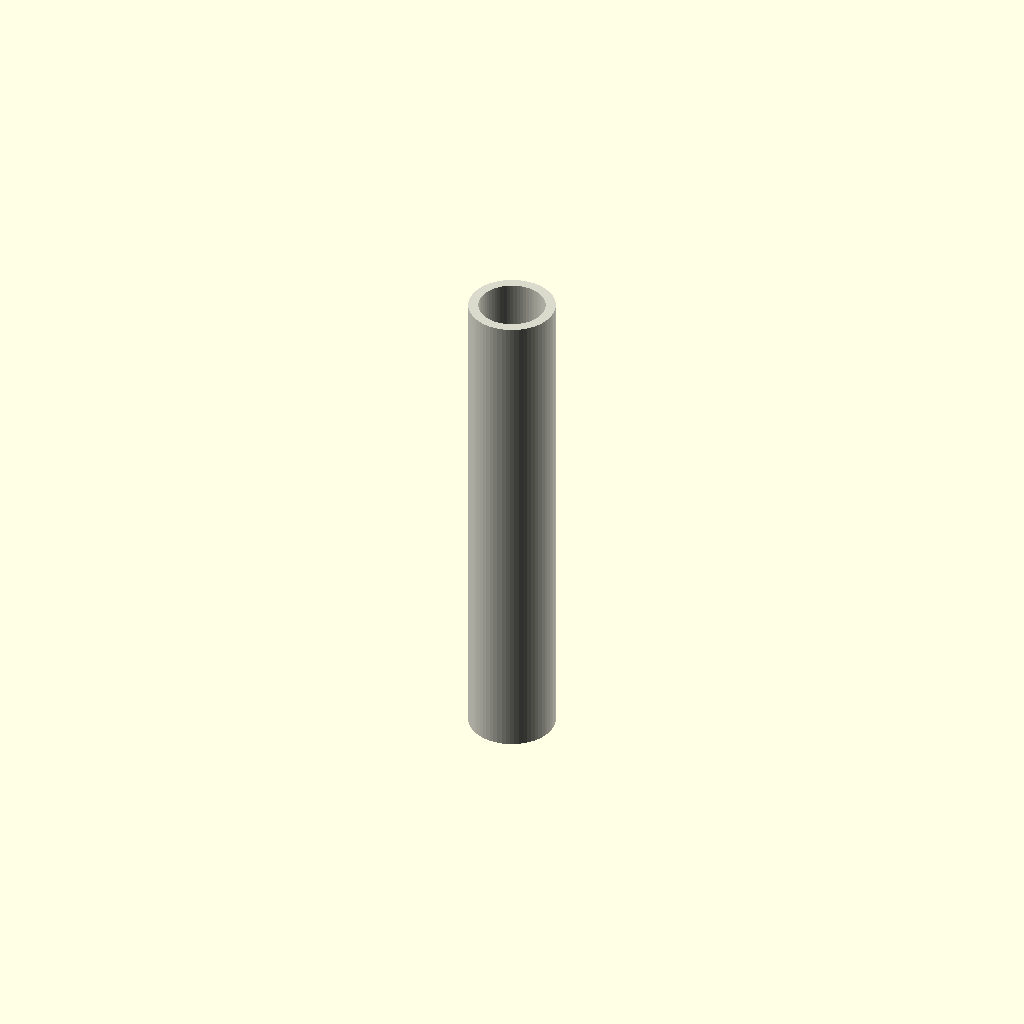
Cell 1: rendered with the file's own defaults.
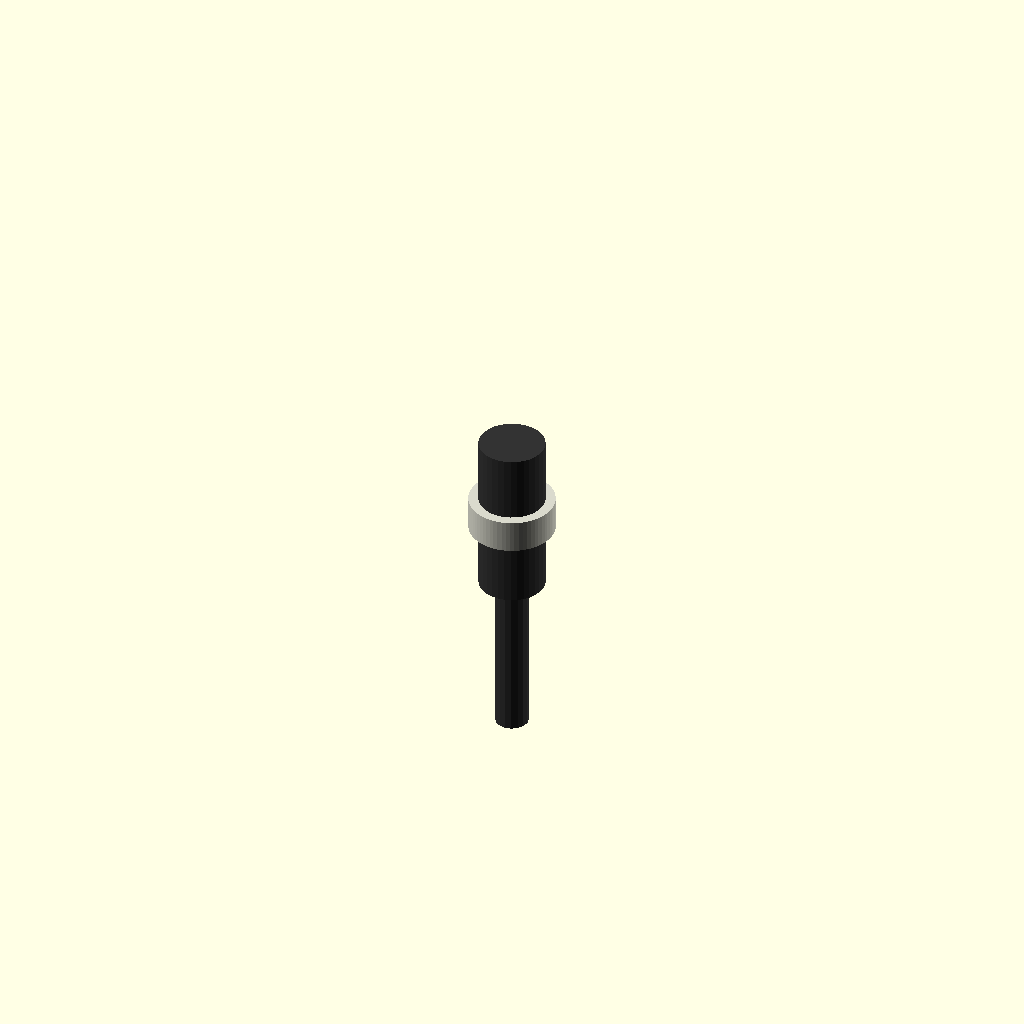
Cell 2: the same model with length = 1.
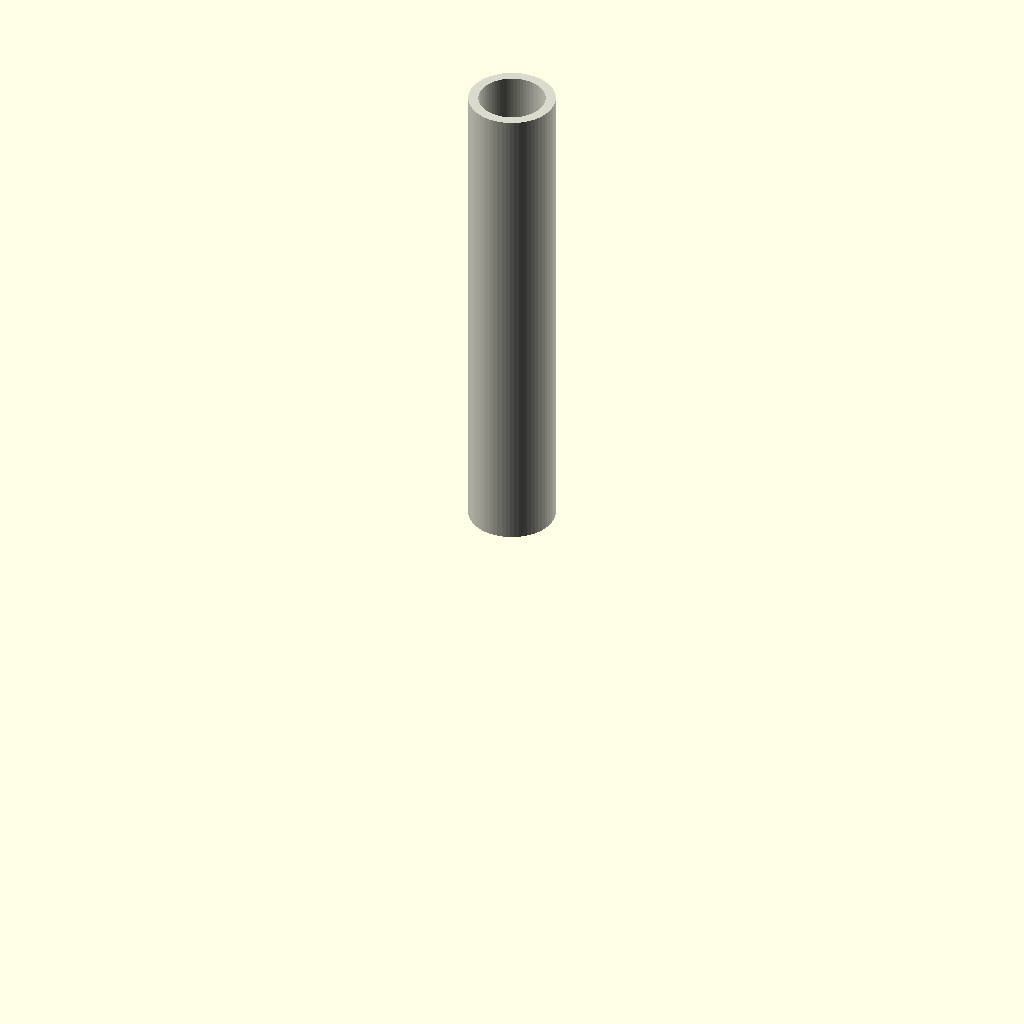
Cell 3: center = 0 (everything else at default).
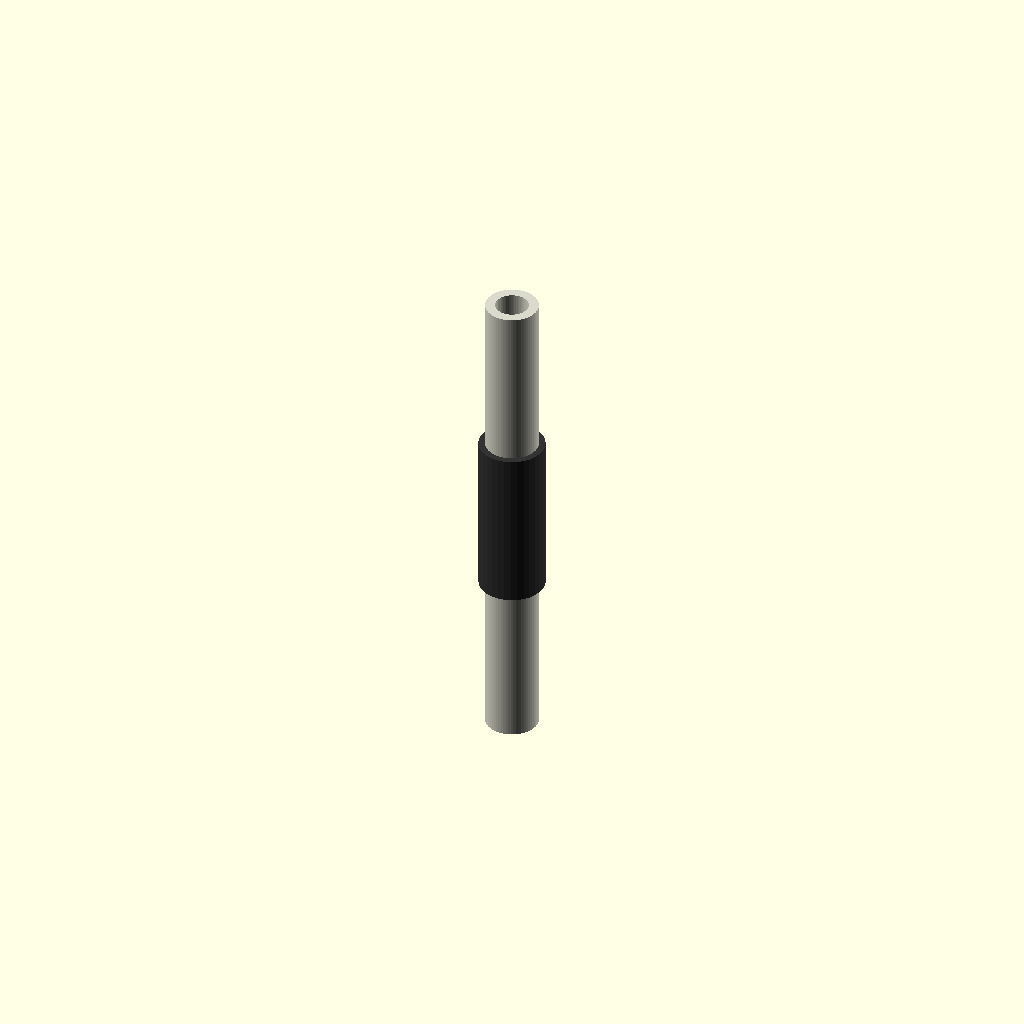
Cell 4: the same model with forced_id = 1.
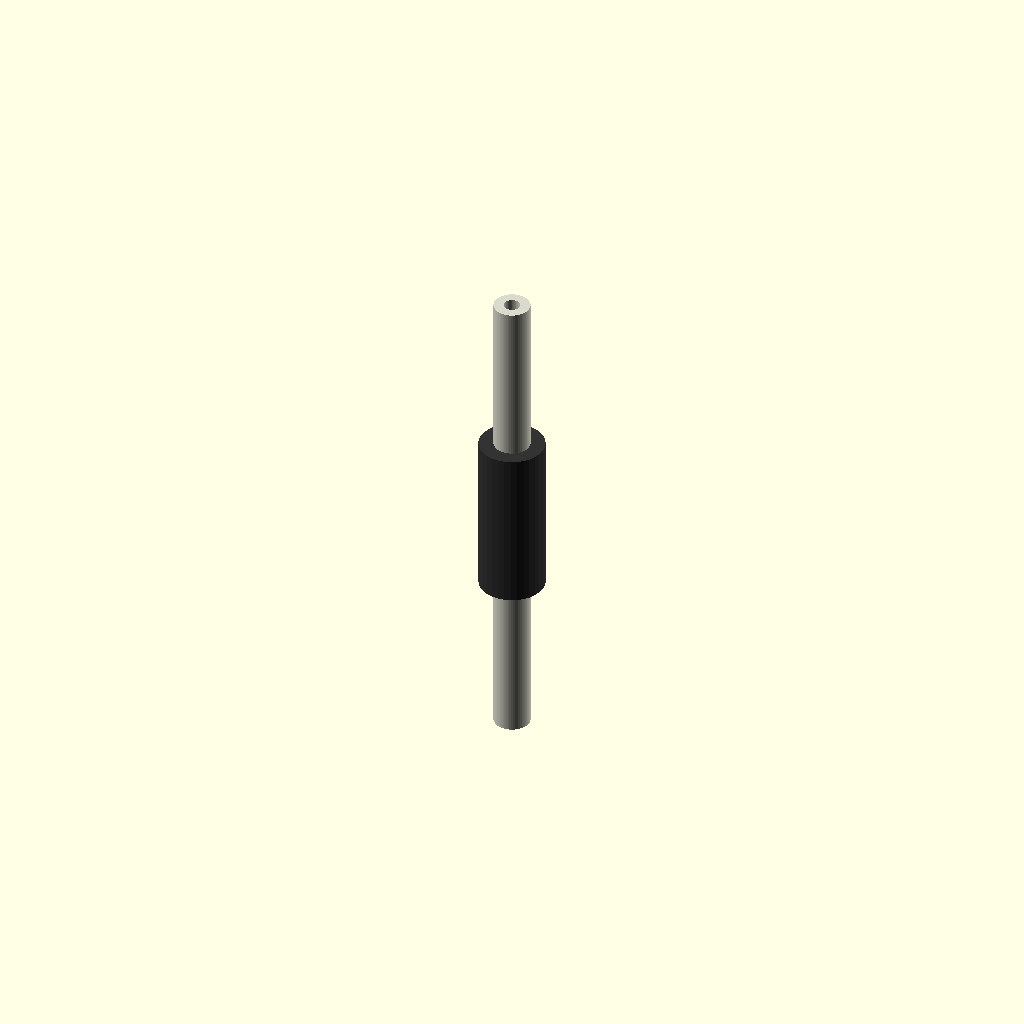
Cell 5: default_id = 0.5 (everything else at default).
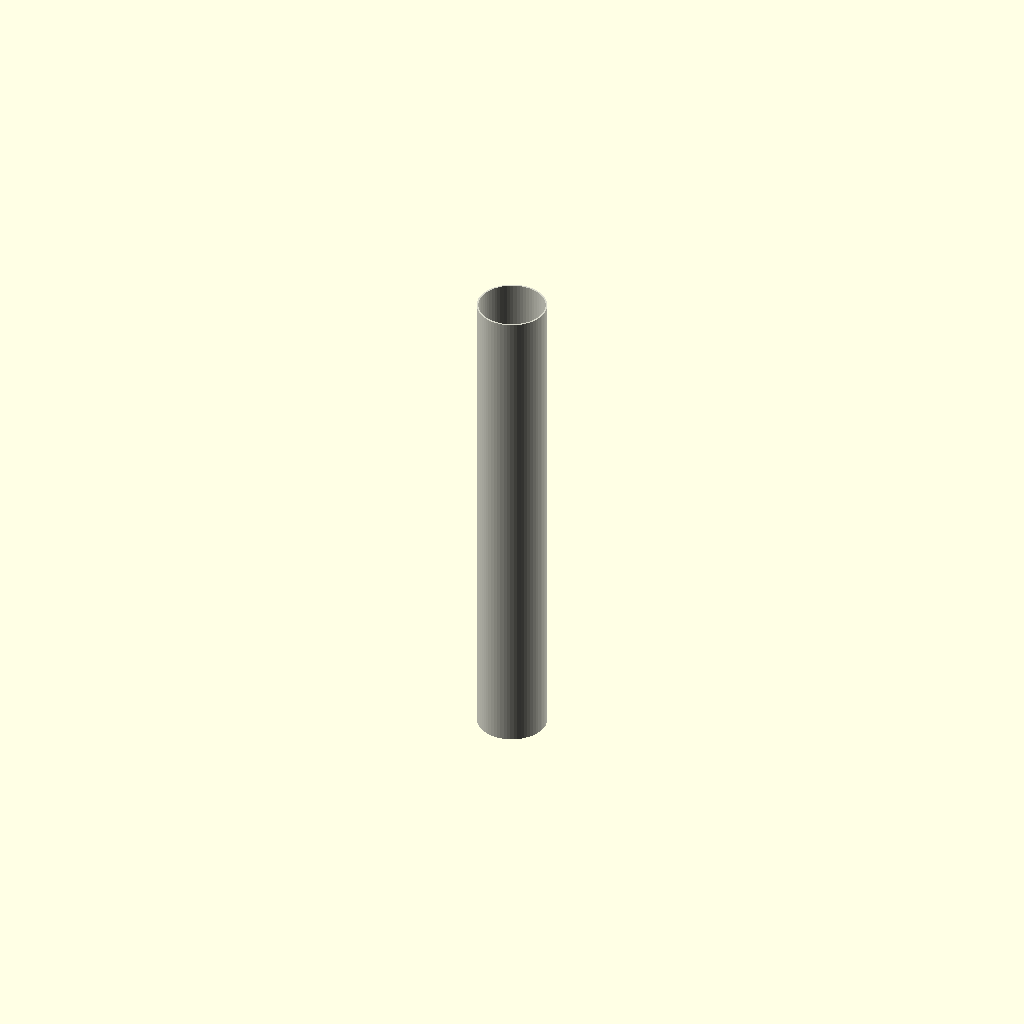
Cell 6 — wall_thickness set to 0.05, the other parameters unchanged.
All cells are drawn from one camera (rotation 55°, 0°, 25°, orthographic, colour scheme Cornfield), so only the parameter changes between them.
Source of the model, results/nopscadlib/ablations/no_recovery/scad/tubing__STFE4_6p4_CLR.scad:
// Parameters
length = 15; //[8:30:1]
center = 1; //[0:1:1]
forced_id = 0; //[0:10:1]
default_id = 2; //[1:6:0.5]
wall_thickness = 0.3; //[0.15:0.8:0.05]
overlap = 1; //[0.5:2:0.1]

// Tubing - complete geometry
module tubing() {
  color([0.85, 0.85, 0.8]) {
    difference() {
      // Outer tube
      translate([0, 0, (center > 0 ? 0 : length / 2)])
        cylinder(h=length, r=((forced_id > 0 ? forced_id : default_id) / 2) + wall_thickness, center=true, $fn=64);
      // Inner bore
      translate([0, 0, (center > 0 ? 0 : length / 2)])
        cylinder(h=length + 2 * overlap, r=((forced_id > 0 ? forced_id : default_id) / 2), center=true, $fn=64);
    }
  }
}

// Sleeved Resistor - complete geometry
module sleeved_resistor() {
  color([0.2, 0.2, 0.2]) {
    // Resistor body
    translate([0, 0, (center > 0 ? 0 : length / 2)])
      cylinder(h=5, r=1, center=true, $fn=32);
    // Leads
    translate([0, 0, (center > 0 ? 0 : length / 2) - 2.5])
      cylinder(h=10, r=0.5, center=true, $fn=16);
  }
}

// Assembly
module assembly() {
  tubing();
  sleeved_resistor();
}

assembly();
Parameter table extracted from the source (name, type, default, range or options):
length: number, default 15, range 1 to 8, step 30
center: number, default 1, range 0 to 1, step 1
forced_id: number, default 0, range 0 to 1, step 10
default_id: number, default 2, range 0.5 to 1, step 6
wall_thickness: number, default 0.3, range 0.05 to 0.15, step 0.8
overlap: number, default 1, range 0.1 to 0.5, step 2
